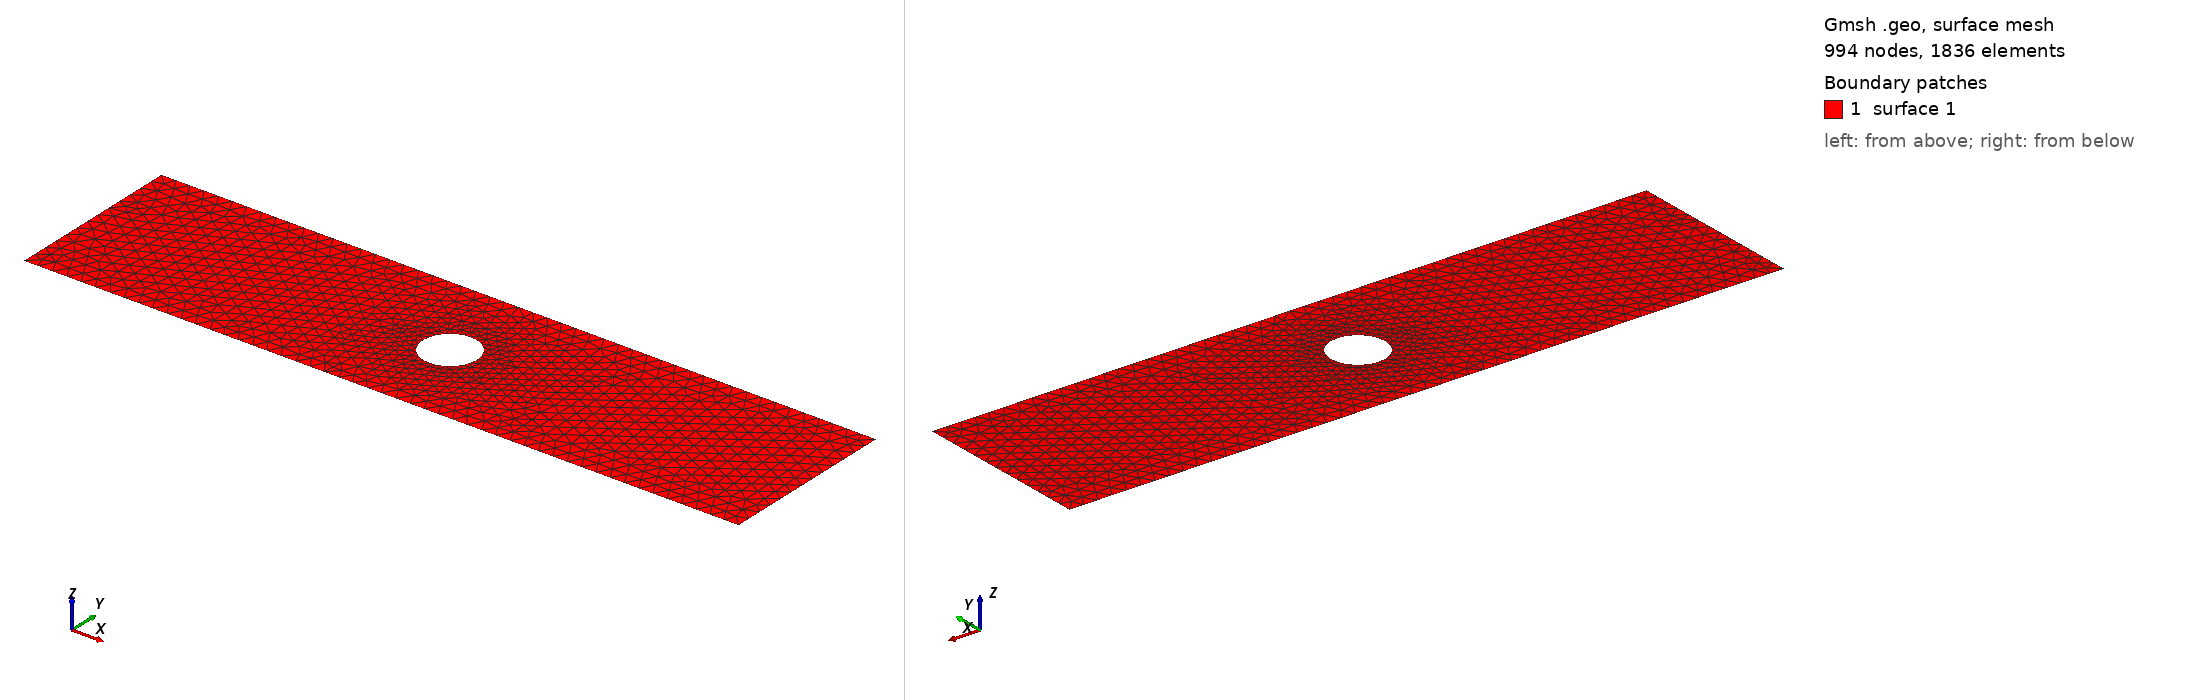

Gmsh geometry script, surface-meshed: 994 nodes, 1836 surface elements. Boundary patches (legend numbers): 1 surface 1. Left view from above one corner, right view from below the opposite corner. The script declares no physical surfaces, so the legend lists its geometric surfaces. The drawing asked Gmsh for element sizes between 1% and 20% of the model's largest extent; the script's own settings can give other sizes.

=== plate_hole.geo (drawn) ===
// Rectangular plate with a circular hole, loaded by uniform tension.
//
// Generate with:
//   gmsh -2 -format msh4 -o assets/plate_hole.msh assets/plate_hole.geo

W = 4.0;     // plate length (x direction, loading axis)
H = 1.0;     // plate height (y direction)
r = 0.15;    // hole radius

h_far  = 0.08;   // mesh size away from hole
h_near = 0.012;  // mesh size at the hole (resolves stress concentration)

// Outer corners
Point(1) = {-W/2, -H/2, 0, h_far};
Point(2) = { W/2, -H/2, 0, h_far};
Point(3) = { W/2,  H/2, 0, h_far};
Point(4) = {-W/2,  H/2, 0, h_far};

// Hole (construction point + 4 arc endpoints)
Point(5) = { 0,   0, 0, h_near};
Point(6) = { r,   0, 0, h_near};
Point(7) = { 0,   r, 0, h_near};
Point(8) = {-r,   0, 0, h_near};
Point(9) = { 0,  -r, 0, h_near};

Line(1) = {1, 2};  // bottom
Line(2) = {2, 3};  // right (tension applied here)
Line(3) = {3, 4};  // top
Line(4) = {4, 1};  // left  (u_x = 0)

Circle(5) = {6, 5, 7};
Circle(6) = {7, 5, 8};
Circle(7) = {8, 5, 9};
Circle(8) = {9, 5, 6};

Curve Loop(1) = {1, 2, 3, 4};     // outer
Curve Loop(2) = {5, 6, 7, 8};     // hole
Plane Surface(1) = {1, 2};
